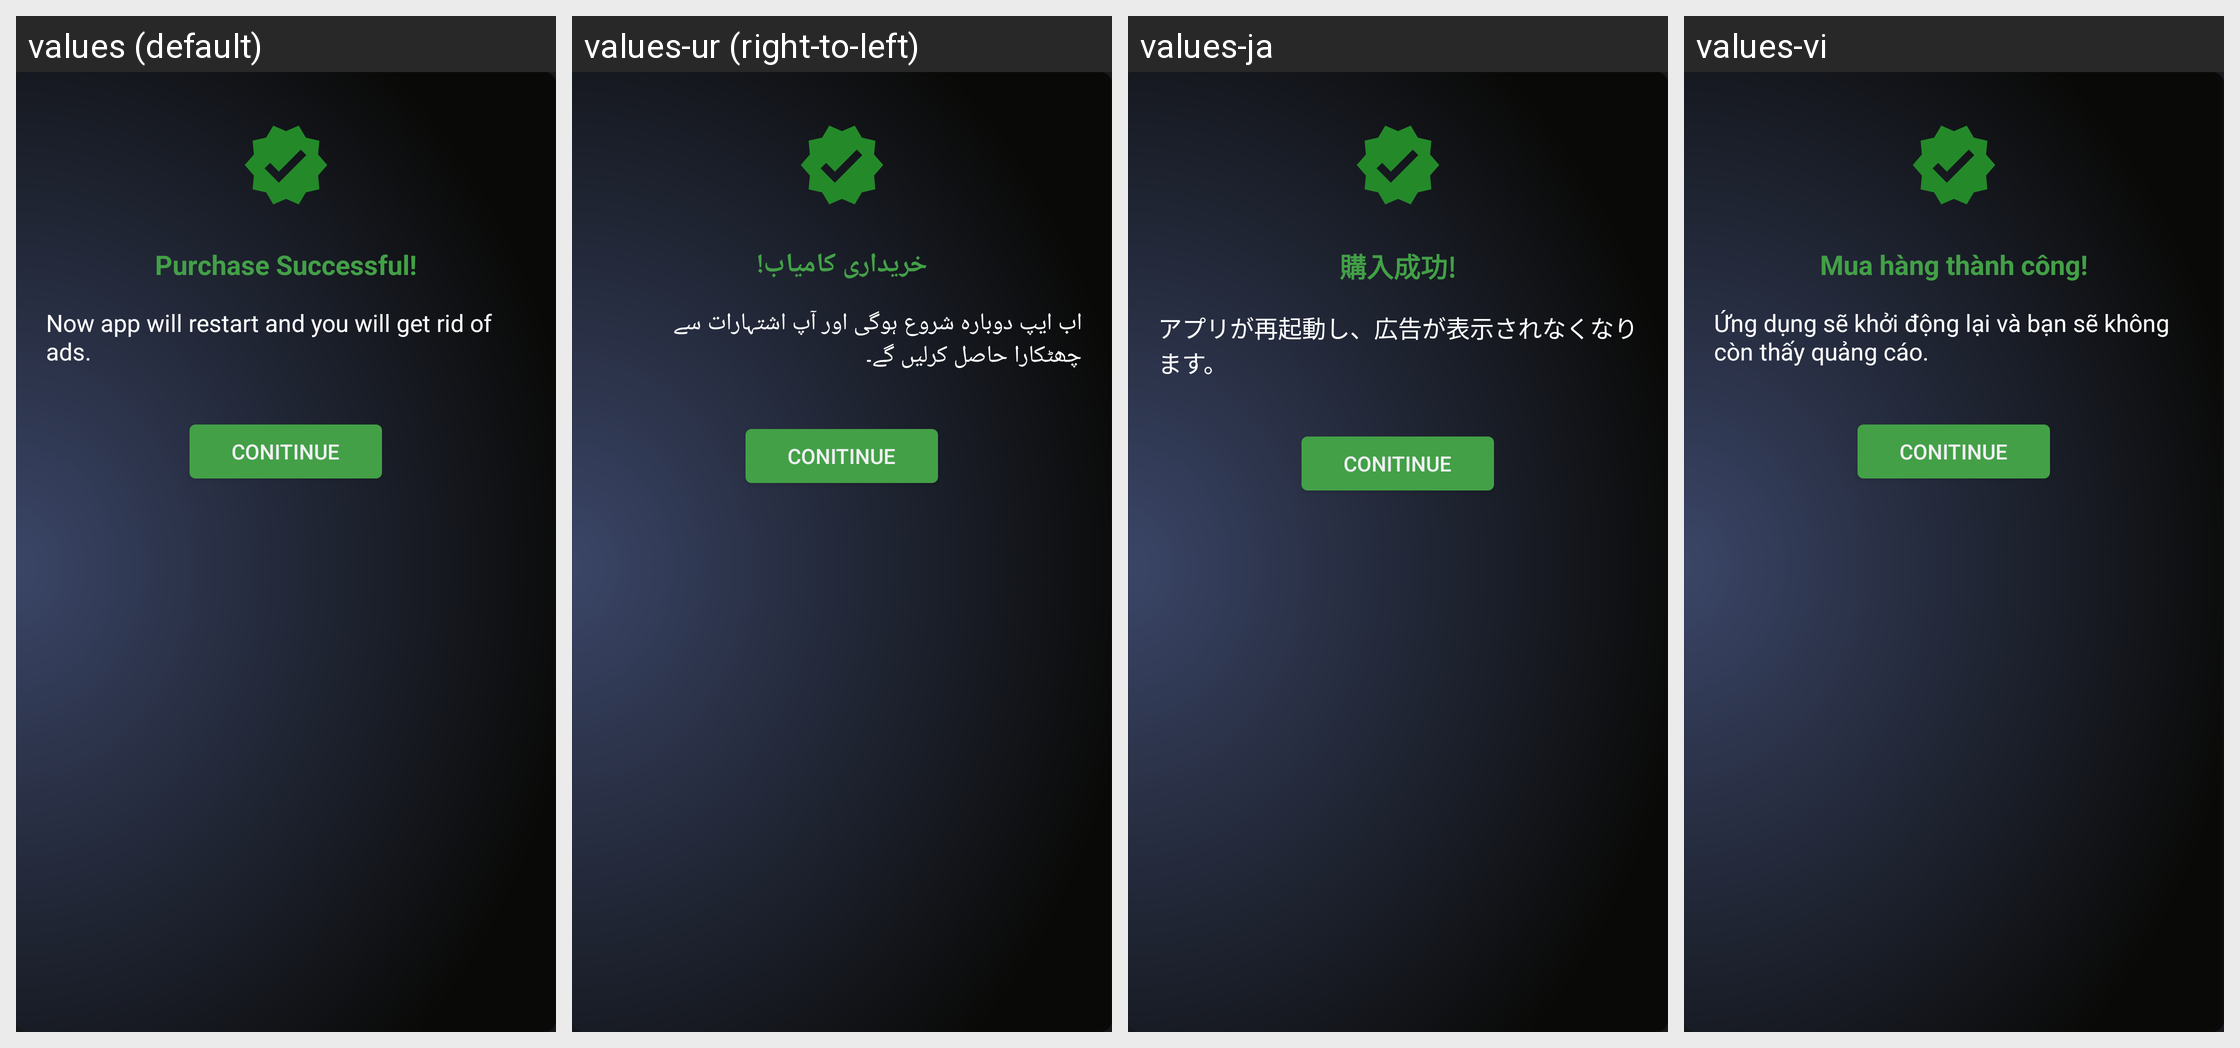

For this localized Android screen grid, give each drawn string resource with its value in every locale shown.
Android screen res/layout/purchase_ok_dialog_view.xml rendered under 4 locales, left to right: values (default), values-ur (right-to-left), values-ja, values-vi. Device: Nexus 5 (rendered at 1080×1920; each locale shown at half size, 540×960, under a caption strip naming it); theme AppTheme.Dark.
Other locales in the repository, not shown: values-af, values-ar, values-cs, values-da, values-de, values-el, values-es, values-fa, values-fr, values-hi, values-in, values-it, values-ko, values-ms, values-nl, values-no, values-pt, values-ru, values-th, values-tr, values-zh.
Strings drawn on this screen, with the default value and each locale's value (text and hints the layout hard-codes, and strings that could not be matched under every locale, appear in the picture but are not listed):

Purchase_OK_Dialog_Msg
  values: Purchase Successful!
  values-ur: خریداری کامیاب!
  values-ja: 購入成功!
  values-vi: Mua hàng thành công!

Purchase_OK_Dialog_Msg_Detail
  values: Now app will restart and you will get rid of ads.
  values-ur: اب ایپ دوبارہ شروع ہوگی اور آپ اشتہارات سے چھٹکارا حاصل کرلیں گے۔
  values-ja: アプリが再起動し、広告が表示されなくなります。
  values-vi: Ứng dụng sẽ khởi động lại và bạn sẽ không còn thấy quảng cáo.
